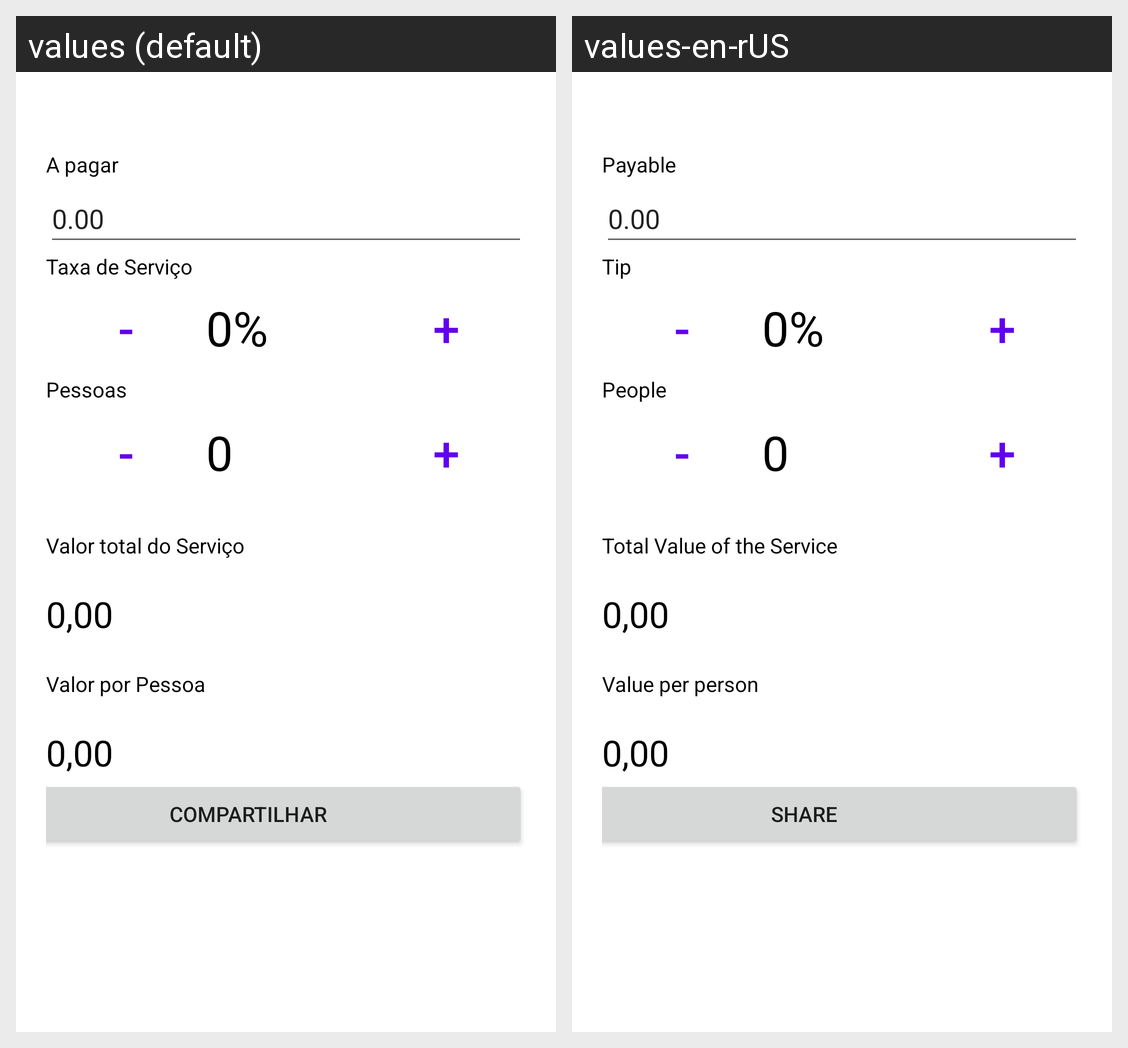

Translations of the strings shown on this Android screen, per locale in the grid:
Android screen res/layout/activity_main.xml rendered under 2 locales, left to right: values (default), values-en-rUS. Device: Nexus 5 (rendered at 1080×1920; each locale shown at half size, 540×960, under a caption strip naming it); theme Theme.Vamos_rachar2.
Strings drawn on this screen, with the default value and each locale's value (text and hints the layout hard-codes, and strings that could not be matched under every locale, appear in the picture but are not listed):

a_pagar
  values: A pagar
  values-en-rUS: Payable

taxa_servico
  values: Taxa de Serviço
  values-en-rUS: Tip

pessoas
  values: Pessoas
  values-en-rUS: People

valor_servico
  values: Valor total do Serviço
  values-en-rUS: Total Value of the Service

valor_pessoa
  values: Valor por Pessoa
  values-en-rUS: Value per person

compartilhar
  values: Compartilhar
  values-en-rUS: Share
